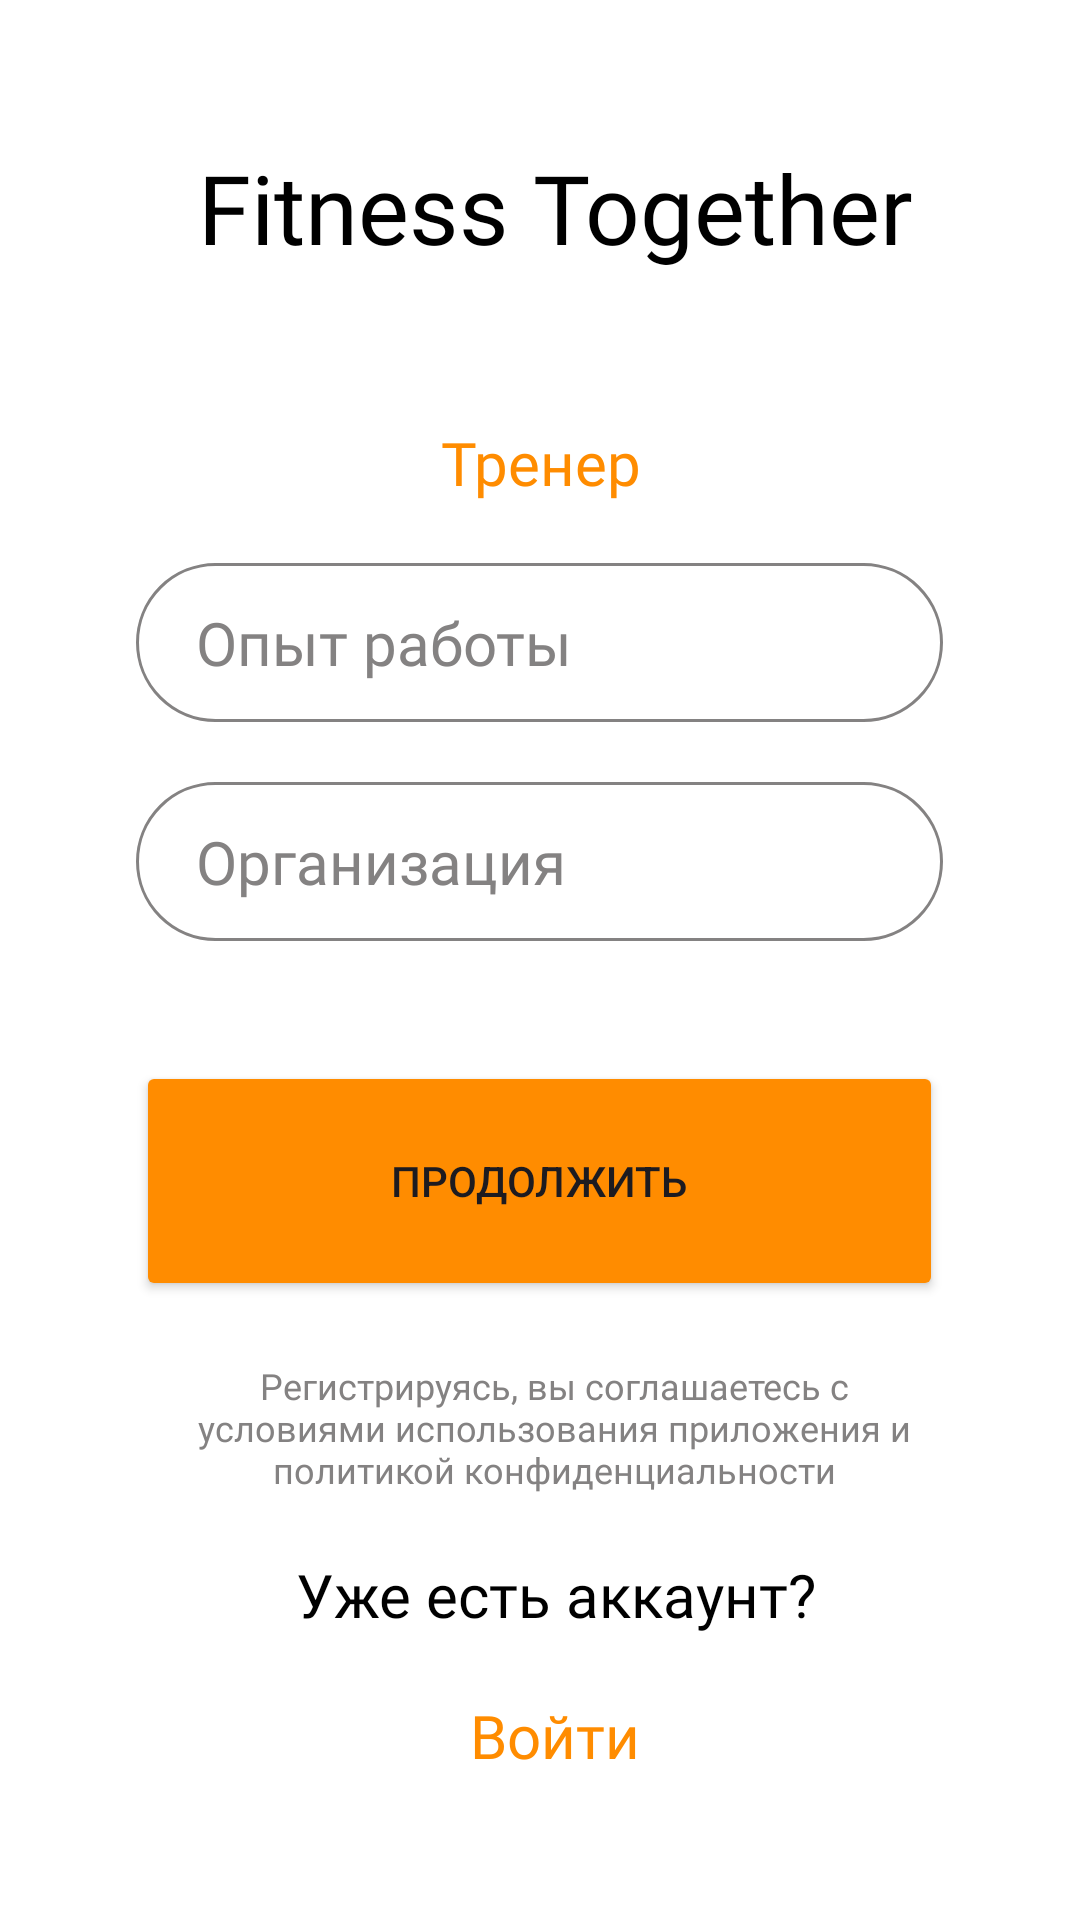

The Android layout XML behind this screen, and the referenced resources:
<!-- AndroidManifest.xml: application theme Theme.FitnessTogether -->
<!-- res/layout/register_screen_4.xml -->
<?xml version="1.0" encoding="utf-8"?>
<androidx.constraintlayout.widget.ConstraintLayout xmlns:android="http://schemas.android.com/apk/res/android"
    xmlns:app="http://schemas.android.com/apk/res-auto"
    android:layout_width="match_parent"
    android:layout_height="match_parent"
    android:background="#FFFFFF">

    <LinearLayout
        android:layout_width="match_parent"
        android:layout_height="match_parent"
        android:gravity="center"
        android:orientation="vertical">

        <TextView
            android:id="@+id/FTText"
            android:layout_width="wrap_content"
            android:layout_height="wrap_content"
            android:fontFamily="@font/roboto_medium"
            android:gravity="center_horizontal"
            android:paddingLeft="10dp"
            android:text="@string/fitness_together"
            android:textColor="#000000"
            android:textSize="32sp" />

        <TextView
            android:id="@+id/LoginSign"
            android:layout_width="wrap_content"
            android:layout_height="wrap_content"
            android:layout_marginTop="50dp"
            android:fontFamily="@font/roboto_medium"
            android:gravity="center_horizontal"
            android:text="Тренер"
            android:textColor="#FF8C00"
            android:textSize="20sp" />

        <com.google.android.material.textfield.TextInputEditText
            android:id="@+id/LoginInput"
            android:layout_width="269dp"
            android:layout_height="53dp"
            android:layout_marginTop="20dp"
            android:background="@drawable/registration_output"
            android:fontFamily="@font/roboto_light"
            android:hint="@string/experience"
            android:inputType="text"
            android:paddingStart="20sp"
            android:textAlignment="viewStart"
            android:textColor="#848282"
            android:textColorHint="#848282"
            android:textSize="20sp" />

        <com.google.android.material.textfield.TextInputEditText
            android:id="@+id/PasswordField"
            android:layout_width="269dp"
            android:layout_height="53dp"
            android:layout_marginTop="20dp"
            android:background="@drawable/registration_output"
            android:fontFamily="@font/roboto_light"
            android:hint="@string/organisation"
            android:inputType="datetime|date"
            android:paddingStart="20sp"
            android:textAlignment="viewStart"
            android:textColor="#848282"
            android:textColorHint="#848282"
            android:textSize="20sp" />

        <Button
            android:id="@+id/Next"
            android:layout_width="269dp"
            android:layout_height="80dp"
            android:layout_marginTop="40dp"
            android:backgroundTint="#FF8C00"
            android:text="@string/next" />

        <TextView
            android:id="@+id/agreement"
            android:layout_width="271dp"
            android:layout_height="wrap_content"
            android:layout_marginTop="20dp"
            android:fontFamily="@font/roboto_medium"
            android:gravity="center_horizontal"
            android:paddingLeft="10dp"
            android:text="@string/confidenctialAgreement"
            android:textColor="#848282"
            android:textSize="12sp" />

        <TextView
            android:id="@+id/HaveAnAccount"
            android:layout_width="wrap_content"
            android:layout_height="wrap_content"
            android:layout_marginTop="20sp"
            android:fontFamily="@font/roboto_medium"
            android:gravity="center_horizontal"
            android:paddingLeft="10dp"
            android:text="@string/haveAnAccount"
            android:textColor="#000000"
            android:textSize="20sp" />

        <TextView
            android:id="@+id/login"
            android:layout_width="wrap_content"
            android:layout_height="wrap_content"
            android:layout_marginTop="20sp"
            android:clickable="true"
            android:focusable="true"
            android:fontFamily="@font/roboto_medium"
            android:gravity="center_horizontal"
            android:paddingLeft="10dp"
            android:text="@string/signIn"
            android:textColor="#FF8C00"
            android:textSize="20sp" />

    </LinearLayout>
</androidx.constraintlayout.widget.ConstraintLayout>
<!-- resources referenced by this layout -->
<resources>
  <!-- drawable registration_output (drawable) -->
  <?xml version="1.0" encoding="utf-8"?>
  <shape xmlns:android="http://schemas.android.com/apk/res/android">
      <corners android:radius="30dp" />
      <solid android:color="@android:color/white" />
      <stroke
          android:width="1dip"
          android:color="#848282" />
  </shape>
  <string name="confidenctialAgreement">Регистрируясь, вы соглашаетесь с условиями использования приложения и политикой конфиденциальности</string>
  <string name="experience">Опыт работы</string>
  <string name="fitness_together">Fitness Together</string>
  <string name="haveAnAccount">Уже есть аккаунт?</string>
  <string name="next">Продолжить</string>
  <string name="organisation">Организация</string>
  <string name="signIn">Войти</string>
  <style name="Theme.FitnessTogether" parent="Base.Theme.FitnessTogether" />
  <style name="Base.Theme.FitnessTogether" parent="Theme.Material3.DayNight.NoActionBar">
          
          
      </style>
</resources>
